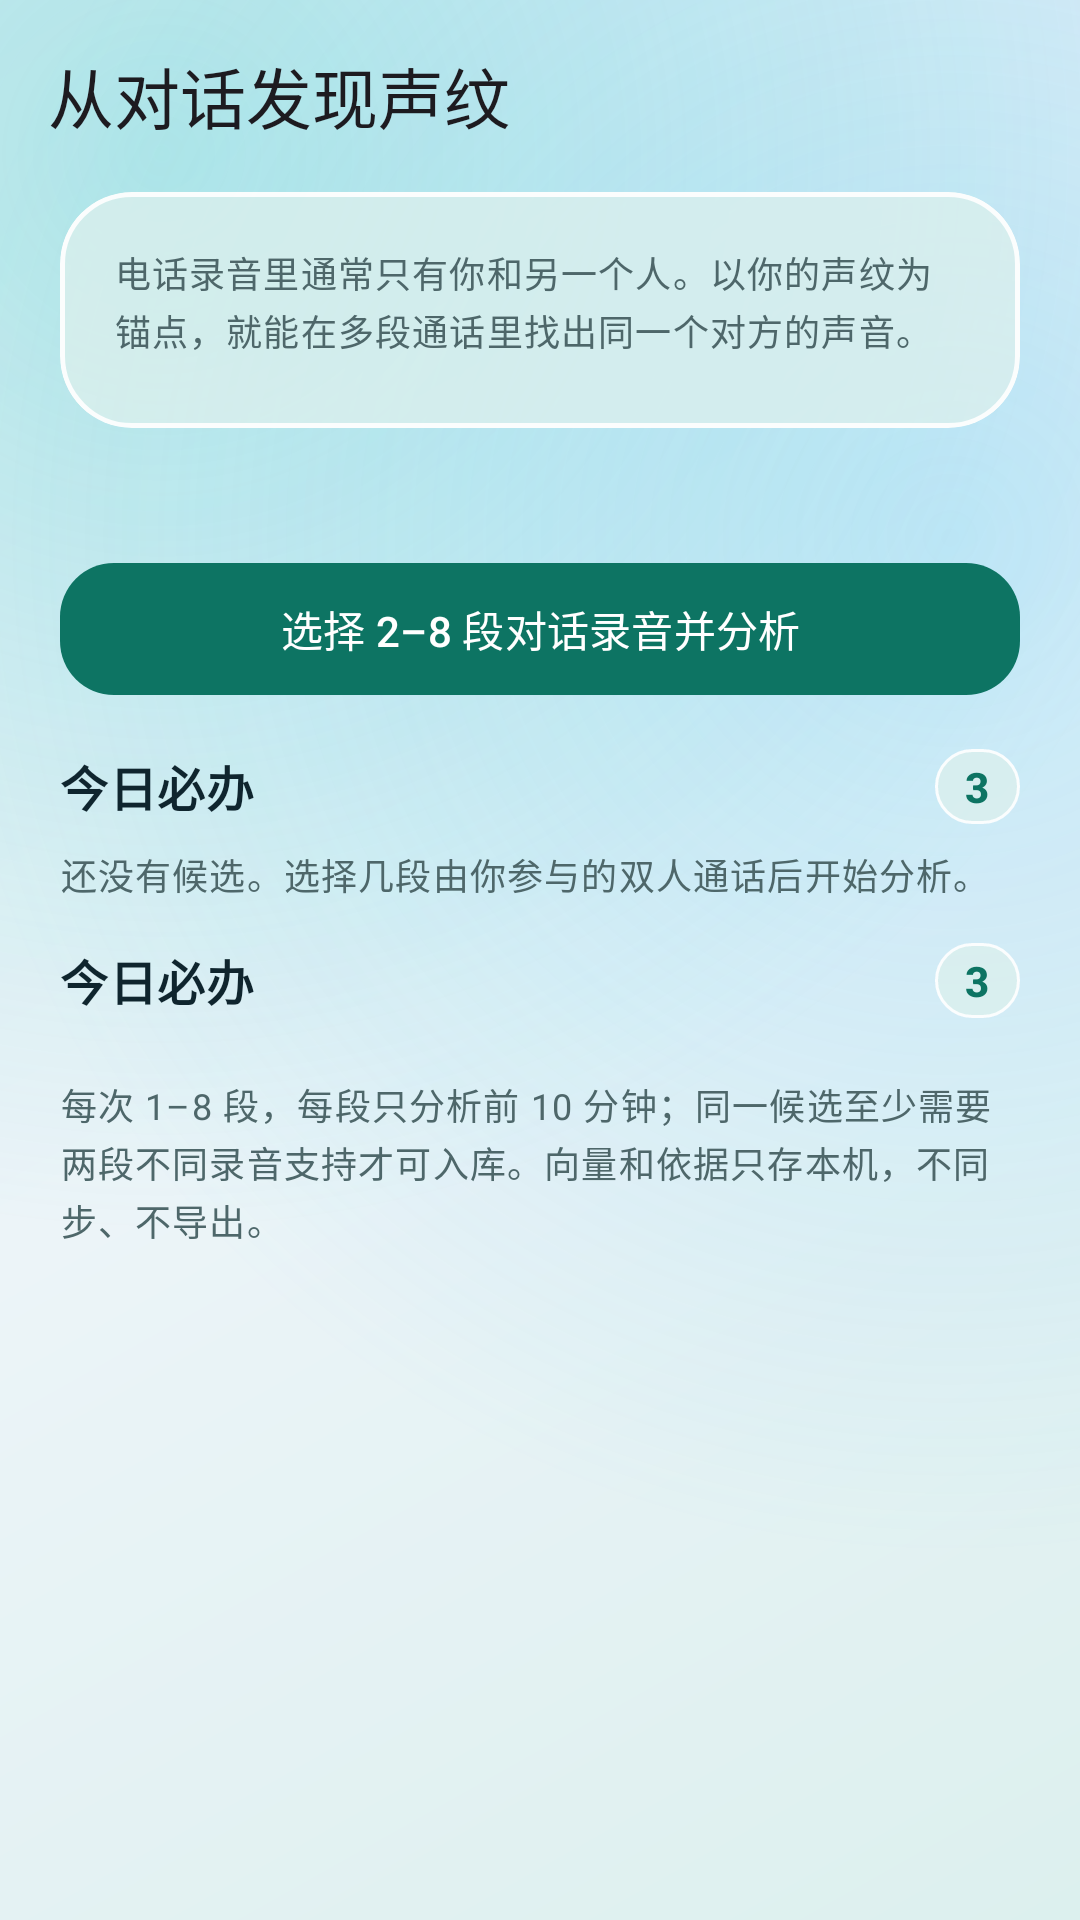

Layout XML and referenced resources for this Android screen:
<!-- AndroidManifest.xml: application theme AppTheme -->
<!-- res/layout/activity_voice_relation.xml -->
<?xml version="1.0" encoding="utf-8"?>
<androidx.coordinatorlayout.widget.CoordinatorLayout xmlns:android="http://schemas.android.com/apk/res/android"
    xmlns:app="http://schemas.android.com/apk/res-auto"
    android:id="@+id/root"
    android:layout_width="match_parent"
    android:layout_height="match_parent"
    android:background="@drawable/bg_app_canvas">

    <com.google.android.material.appbar.AppBarLayout
        android:id="@+id/appbar"
        android:layout_width="match_parent"
        android:layout_height="wrap_content"
        android:background="@android:color/transparent"
        app:liftOnScroll="true">

        <com.google.android.material.appbar.MaterialToolbar
            android:id="@+id/toolbar"
            style="@style/Toolbar"
            android:layout_width="match_parent"
            android:layout_height="?attr/actionBarSize"
            app:title="从对话发现声纹" />
    </com.google.android.material.appbar.AppBarLayout>

    <androidx.core.widget.NestedScrollView
        android:id="@+id/scroll"
        android:layout_width="match_parent"
        android:layout_height="match_parent"
        android:clipToPadding="false"
        app:layout_behavior="@string/appbar_scrolling_view_behavior">

        <LinearLayout
            android:layout_width="match_parent"
            android:layout_height="wrap_content"
            android:orientation="vertical"
            android:paddingHorizontal="@dimen/page_padding"
            android:paddingBottom="32dp">

            <com.google.android.material.card.MaterialCardView
                style="@style/Card.Tonal"
                android:layout_width="match_parent"
                android:layout_height="wrap_content">

                <LinearLayout
                    android:id="@+id/steps"
                    android:layout_width="match_parent"
                    android:layout_height="wrap_content"
                    android:orientation="vertical"
                    android:padding="@dimen/card_padding">

                    <TextView
                        style="@style/Text.Muted"
                        android:layout_width="match_parent"
                        android:layout_height="wrap_content"
                        android:layout_marginBottom="6dp"
                        android:text="电话录音里通常只有你和另一个人。以你的声纹为锚点，就能在多段通话里找出同一个对方的声音。" />
                </LinearLayout>
            </com.google.android.material.card.MaterialCardView>

            <TextView
                android:id="@+id/tvStatus"
                style="@style/Text.Body"
                android:layout_width="match_parent"
                android:layout_height="wrap_content"
                android:layout_marginTop="14dp"
                android:textColor="?attr/colorPrimary"
                android:text="" />

            <com.google.android.material.button.MaterialButton
                android:id="@+id/btnSelect"
                style="@style/Button.Filled"
                android:layout_width="match_parent"
                android:layout_height="wrap_content"
                android:layout_marginTop="8dp"
                app:icon="@drawable/ic_folder"
                android:text="选择 2–8 段对话录音并分析" />

            <com.google.android.material.button.MaterialButton
                android:id="@+id/btnEnrollSelf"
                style="@style/Button.Tonal"
                android:layout_width="match_parent"
                android:layout_height="wrap_content"
                android:visibility="gone"
                app:icon="@drawable/ic_mic"
                android:text="先录入我的声纹" />

            <com.google.android.material.button.MaterialButton
                android:id="@+id/btnCancel"
                style="@style/Button.Text"
                android:layout_width="match_parent"
                android:layout_height="wrap_content"
                android:visibility="gone"
                android:text="取消本次分析（保留旧结果）" />

            <TextView
                android:id="@+id/tvIncompatible"
                style="@style/Text.Body"
                android:layout_width="match_parent"
                android:layout_height="wrap_content"
                android:layout_marginTop="10dp"
                android:background="@drawable/bg_rounded_tonal"
                android:padding="12dp"
                android:textColor="?attr/colorError"
                android:visibility="gone"
                android:text="本人声纹或模型已改变：旧候选不可入库。重新选择原录音分析后替换。" />

            <include
                android:id="@+id/headerCandidates"
                layout="@layout/item_section_header" />

            <LinearLayout
                android:id="@+id/listCandidates"
                android:layout_width="match_parent"
                android:layout_height="wrap_content"
                android:orientation="vertical" />

            <TextView
                android:id="@+id/tvNoCandidates"
                style="@style/Text.Muted"
                android:layout_width="match_parent"
                android:layout_height="wrap_content"
                android:text="还没有候选。选择几段由你参与的双人通话后开始分析。" />

            <include
                android:id="@+id/headerEvidence"
                layout="@layout/item_section_header" />

            <LinearLayout
                android:id="@+id/listEvidence"
                android:layout_width="match_parent"
                android:layout_height="wrap_content"
                android:orientation="vertical" />

            <com.google.android.material.button.MaterialButton
                android:id="@+id/btnClear"
                style="@style/Button.Text"
                android:layout_width="match_parent"
                android:layout_height="wrap_content"
                android:visibility="gone"
                android:textColor="?attr/colorError"
                android:text="清空候选与分析依据" />

            <TextView
                style="@style/Text.Muted"
                android:layout_width="match_parent"
                android:layout_height="wrap_content"
                android:layout_marginTop="12dp"
                android:text="每次 1–8 段，每段只分析前 10 分钟；同一候选至少需要两段不同录音支持才可入库。向量和依据只存本机，不同步、不导出。" />
        </LinearLayout>
    </androidx.core.widget.NestedScrollView>
</androidx.coordinatorlayout.widget.CoordinatorLayout>
<!-- res/layout/item_section_header.xml (included above) -->
<?xml version="1.0" encoding="utf-8"?>
<LinearLayout xmlns:android="http://schemas.android.com/apk/res/android"
    android:layout_width="match_parent"
    android:layout_height="wrap_content"
    android:gravity="center_vertical"
    android:orientation="horizontal"
    android:paddingTop="14dp"
    android:paddingBottom="8dp">

    <TextView
        android:id="@+id/tvTitle"
        style="@style/Text.SectionTitle"
        android:layout_width="0dp"
        android:layout_height="wrap_content"
        android:layout_weight="1"
        android:text="今日必办" />

    <TextView
        android:id="@+id/tvCount"
        style="@style/Text.Label"
        android:layout_width="wrap_content"
        android:layout_height="wrap_content"
        android:background="@drawable/bg_glass_badge"
        android:paddingHorizontal="10dp"
        android:paddingVertical="3dp"
        android:text="3"
        android:textColor="?attr/colorPrimary"
        android:textStyle="bold" />
</LinearLayout>
<!-- resources referenced by this layout -->
<resources>
  <dimen name="card_padding">18dp</dimen>
  <dimen name="page_padding">20dp</dimen>
  <style name="Button.Filled" parent="Widget.Material3.Button">
          <item name="cornerRadius">18dp</item>
          <item name="android:minHeight">52dp</item>
      </style>
  <style name="Button.Text" parent="Widget.Material3.Button.TextButton">
          <item name="cornerRadius">16dp</item>
      </style>
  <style name="Text.Body" parent="TextAppearance.Material3.BodyMedium">
          <item name="android:textColor">?attr/colorOnSurface</item>
          <item name="android:lineSpacingMultiplier">1.28</item>
      </style>
  <style name="Text.Label" parent="TextAppearance.Material3.LabelLarge">
          <item name="android:textColor">?attr/colorOnSurfaceVariant</item>
      </style>
  <style name="Text.SectionTitle" parent="TextAppearance.Material3.TitleMedium">
          <item name="android:textColor">?attr/colorOnSurface</item>
          <item name="android:textStyle">bold</item>
      </style>
  <color name="canvas_start">#DCF0EE</color>
  <color name="canvas_mid">#ECF4F8</color>
  <color name="canvas_end">#E1ECF8</color>
  <color name="canvas_orb_teal">#472DD4BF</color>
  <color name="canvas_orb_sky">#3838BDF8</color>
  <color name="glass_tonal_bg">#C7DBF0EE</color>
  <color name="glass_tonal_stroke">#E6FFFFFF</color>
  <color name="glass_inset_bg">#99DDF0EE</color>
  <color name="glass_inset_stroke">#3D0D7463</color>
  <color name="glass_tile_bg">#D9F2F8F8</color>
  <color name="glass_tile_stroke">#CCFFFFFF</color>
  <color name="md_primary">#0D7463</color>
  <color name="md_on_primary">#FFFFFF</color>
  <color name="md_primary_container">#BCECE2</color>
  <color name="md_on_primary_container">#00201A</color>
  <color name="md_secondary">#3E6362</color>
  <color name="md_on_secondary">#FFFFFF</color>
  <color name="md_secondary_container">#CBE7E6</color>
  <color name="md_on_secondary_container">#051F1F</color>
  <color name="md_tertiary">#8A5A00</color>
  <color name="md_on_tertiary">#FFFFFF</color>
  <color name="md_tertiary_container">#FFDEA6</color>
  <color name="md_on_tertiary_container">#2B1900</color>
  <color name="md_error">#BA1A1A</color>
  <color name="md_on_error">#FFFFFF</color>
  <color name="md_error_container">#FFDAD6</color>
  <color name="md_on_error_container">#410002</color>
  <color name="md_background">#ECF3F4</color>
  <color name="md_on_background">#0F252E</color>
  <color name="md_surface">#ECF3F4</color>
  <color name="md_on_surface">#0F252E</color>
  <color name="md_surface_variant">#DAE6E6</color>
  <color name="md_on_surface_variant">#4E676A</color>
  <color name="md_outline">#688284</color>
  <color name="md_outline_variant">#BDD0D1</color>
  <color name="md_surface_container_lowest">#FFFFFF</color>
  <color name="md_surface_container_low">#EBF3F4</color>
  <color name="md_surface_container">#E2ECEE</color>
  <color name="md_surface_container_high">#D9E6E8</color>
  <color name="md_surface_container_highest">#D0DFE2</color>
  <color name="md_inverse_surface">#182A32</color>
  <color name="md_inverse_on_surface">#EAF4F4</color>
  <color name="md_inverse_primary">#5EEAD4</color>
  <style name="AppDialog" parent="ThemeOverlay.Material3.MaterialAlertDialog">
          <item name="shapeAppearanceOverlay">@style/Shape.Dialog</item>
      </style>
  <style name="AppBottomSheet" parent="ThemeOverlay.Material3.BottomSheetDialog">
          <item name="bottomSheetStyle">@style/AppBottomSheetStyle</item>
      </style>
  <style name="Shape.Dialog" parent="">
          <item name="cornerFamily">rounded</item>
          <item name="cornerSize">26dp</item>
      </style>
  <style name="Shape.Sheet" parent="">
          <item name="cornerFamily">rounded</item>
          <item name="cornerSizeTopLeft">28dp</item>
          <item name="cornerSizeTopRight">28dp</item>
      </style>
  <color name="glass_card_bg">#D4FFFFFF</color>
</resources>
